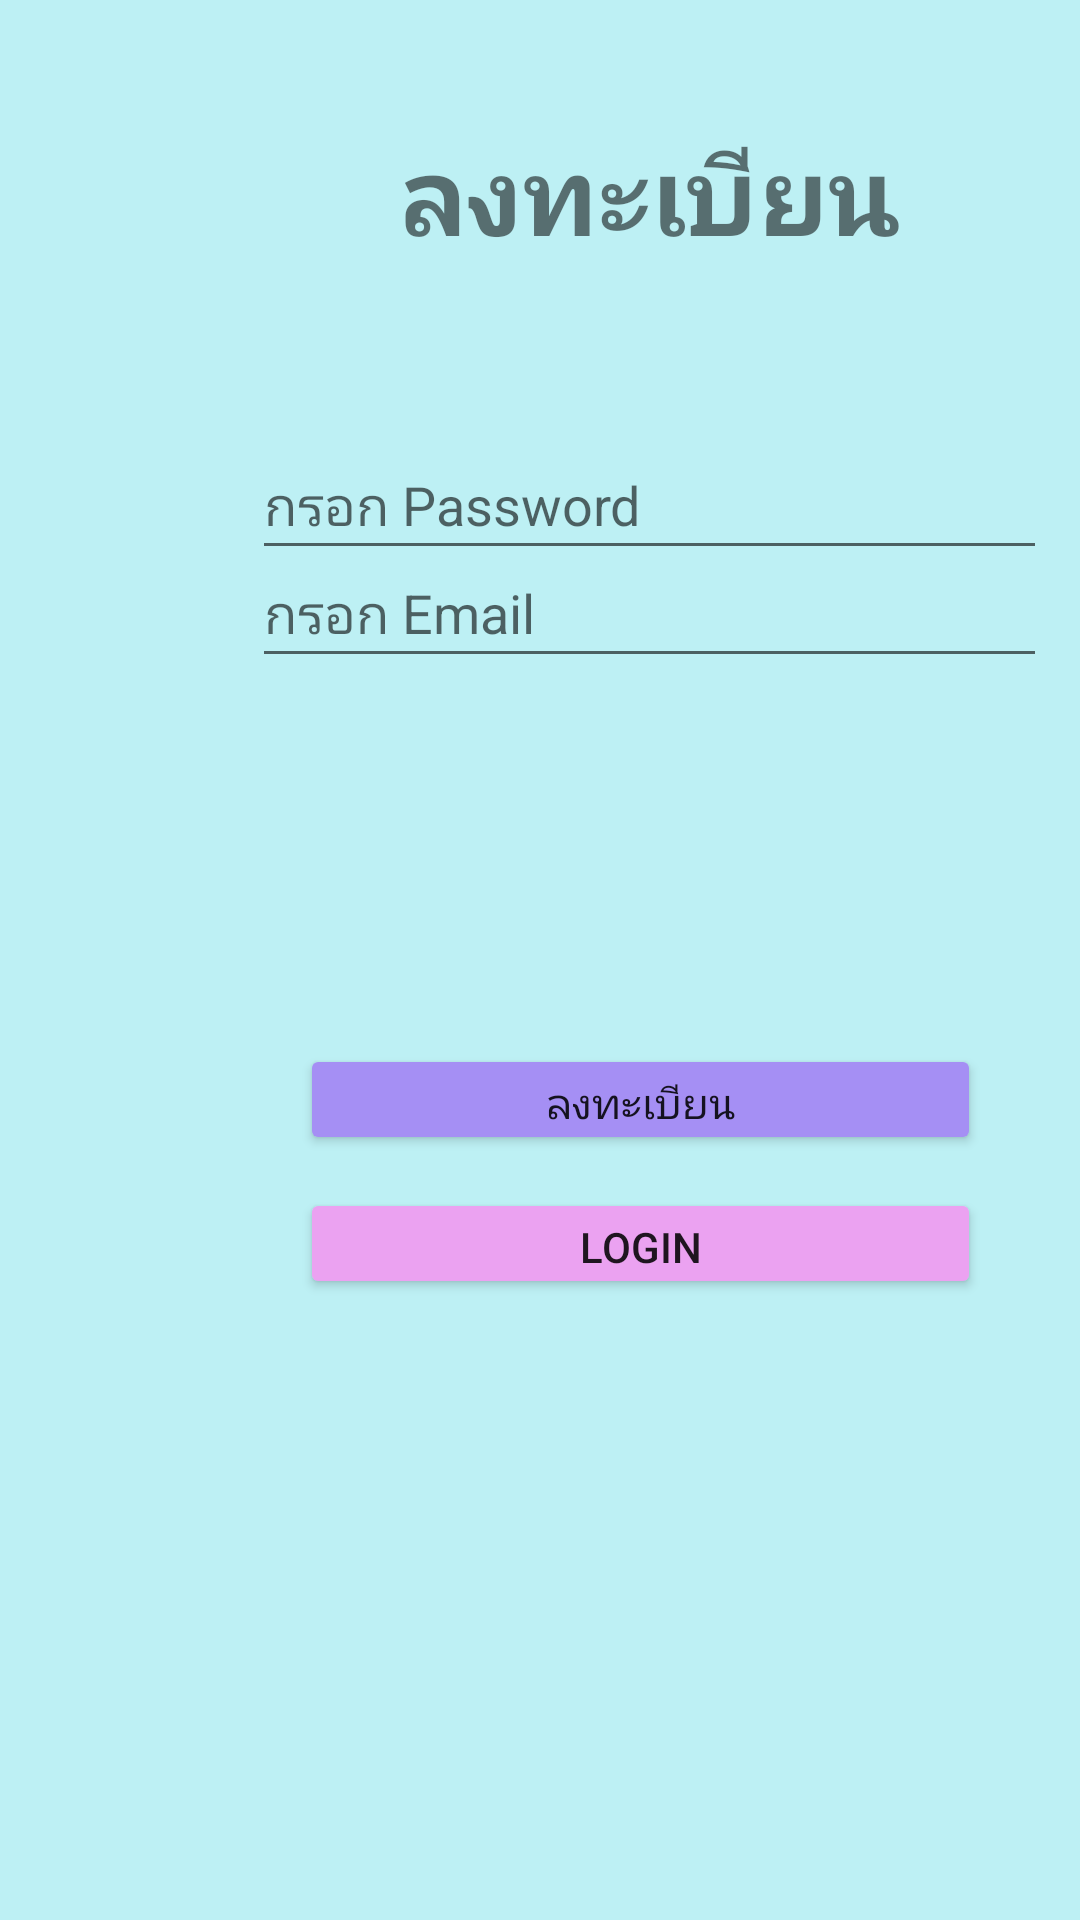

The Android layout XML behind this screen, and the referenced resources:
<!-- AndroidManifest.xml: application theme Theme.Lastassignment02 -->
<!-- res/layout/activity_register.xml -->
<?xml version="1.0" encoding="utf-8"?>
<androidx.constraintlayout.widget.ConstraintLayout xmlns:android="http://schemas.android.com/apk/res/android"
    xmlns:app="http://schemas.android.com/apk/res-auto"
    xmlns:tools="http://schemas.android.com/tools"
    android:layout_width="match_parent"
    android:layout_height="match_parent"
    android:background="#BDF0F4"
    tools:context=".Register">

    <EditText
        android:id="@+id/edtEmail"
        android:layout_width="265dp"
        android:layout_height="46dp"
        android:layout_marginStart="84dp"
        android:layout_marginTop="180dp"
        android:hint="กรอก Email"
        android:inputType="textPersonName"
        app:layout_constraintStart_toStartOf="parent"
        app:layout_constraintTop_toTopOf="parent" />

    <Button
        android:id="@+id/cmdLogin"
        android:layout_width="227dp"
        android:layout_height="37dp"
        android:layout_marginStart="100dp"
        android:layout_marginTop="396dp"
        android:backgroundTint="#EBA2F1"
        android:text="Login"
        app:layout_constraintStart_toStartOf="parent"
        app:layout_constraintTop_toTopOf="parent" />

    <Button
        android:id="@+id/cmdRegister"
        android:layout_width="227dp"
        android:layout_height="37dp"
        android:layout_marginStart="100dp"
        android:layout_marginTop="348dp"
        android:backgroundTint="#A58FF4"
        android:text="ลงทะเบียน"
        app:layout_constraintStart_toStartOf="parent"
        app:layout_constraintTop_toTopOf="parent" />

    <EditText
        android:id="@+id/edtPassword"
        android:layout_width="265dp"
        android:layout_height="46dp"
        android:layout_marginStart="84dp"
        android:layout_marginBottom="450dp"
        android:ems="10"
        android:hint="กรอก Password"
        android:inputType="textPassword"
        app:layout_constraintBottom_toBottomOf="parent"
        app:layout_constraintStart_toStartOf="parent" />

    <TextView
        android:id="@+id/textView2"
        android:layout_width="265dp"
        android:layout_height="46dp"
        android:layout_marginStart="84dp"
        android:layout_marginTop="40dp"
        android:gravity="center"
        android:text="ลงทะเบียน"
        android:textSize="36sp"
        android:textStyle="bold"
        app:layout_constraintStart_toStartOf="parent"
        app:layout_constraintTop_toTopOf="parent" />

</androidx.constraintlayout.widget.ConstraintLayout>
<!-- resources referenced by this layout -->
<resources>
  <style name="Theme.Lastassignment02" parent="Theme.MaterialComponents.DayNight.DarkActionBar">
          
          <item name="colorPrimary">@color/purple_500</item>
          <item name="colorPrimaryVariant">@color/purple_700</item>
          <item name="colorOnPrimary">@color/white</item>
          
          <item name="colorSecondary">@color/teal_200</item>
          <item name="colorSecondaryVariant">@color/teal_700</item>
          <item name="colorOnSecondary">@color/black</item>
          
          <item name="android:statusBarColor" tools:targetApi="l">?attr/colorPrimaryVariant</item>
          
      </style>
  <!-- not gathered from this repository: default colours our renderer supplied (Android Studio template values) -->
  <color name="purple_500">#FF6200EE</color>
  <color name="purple_700">#FF3700B3</color>
  <color name="teal_200">#FF03DAC5</color>
  <color name="teal_700">#FF018786</color>
  <color name="black">#FF000000</color>
  <color name="white">#FFFFFFFF</color>
</resources>
